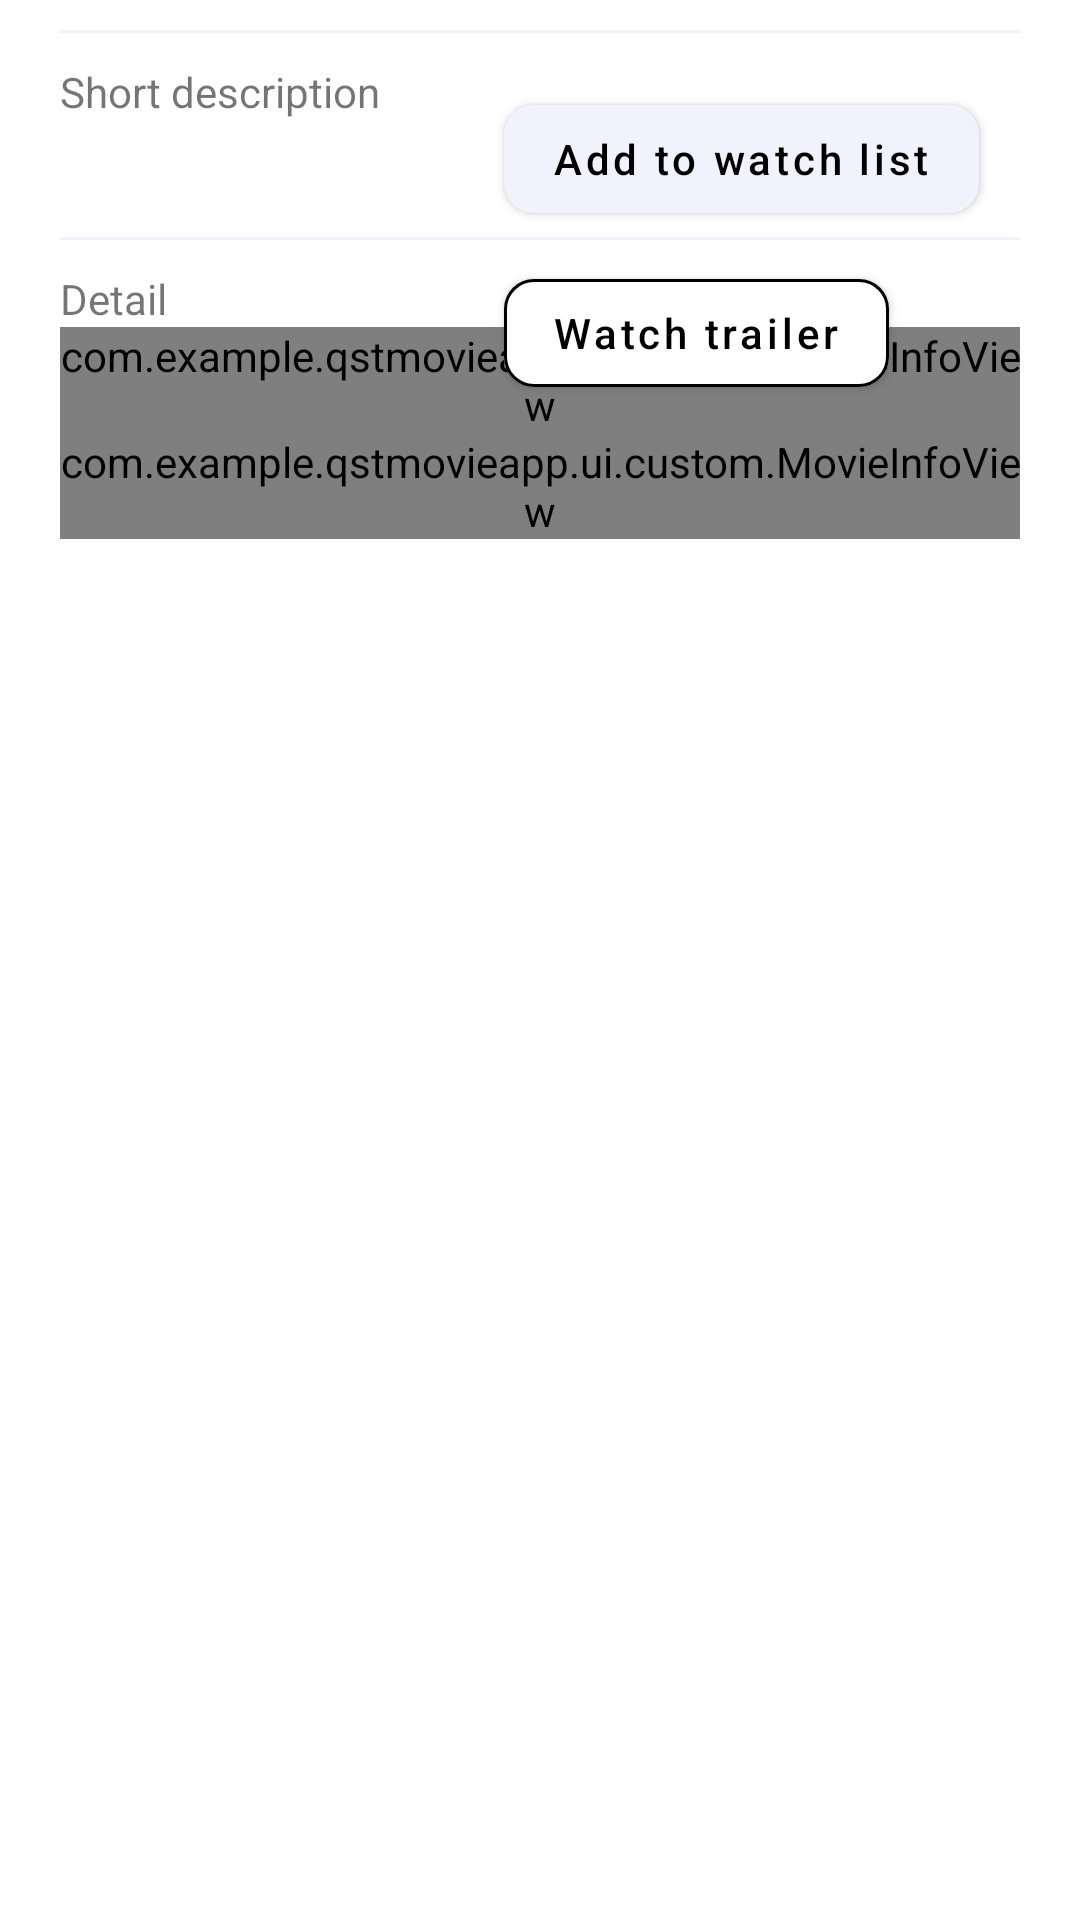

The Android layout XML behind this screen, and the referenced resources:
<!-- AndroidManifest.xml: application theme Theme.QSTMovieApp -->
<!-- res/layout/fragment_movie_detail.xml -->
<?xml version="1.0" encoding="utf-8"?>
<androidx.constraintlayout.widget.ConstraintLayout xmlns:android="http://schemas.android.com/apk/res/android"
    xmlns:app="http://schemas.android.com/apk/res-auto"
    xmlns:tools="http://schemas.android.com/tools"
    android:layout_width="match_parent"
    android:layout_height="match_parent"
    android:paddingHorizontal="20dp">

    <androidx.constraintlayout.widget.Guideline
        android:id="@+id/gl"
        android:layout_width="wrap_content"
        android:layout_height="wrap_content"
        android:orientation="vertical"
        app:layout_constraintGuide_percent="0.4" />

    <com.google.android.material.imageview.ShapeableImageView
        android:id="@+id/img_poster"
        android:layout_width="0dp"
        android:layout_height="wrap_content"
        android:adjustViewBounds="true"
        app:layout_constraintEnd_toEndOf="@id/gl"
        app:layout_constraintStart_toStartOf="parent"
        app:layout_constraintTop_toTopOf="parent"
        app:shapeAppearanceOverlay="@style/RoundedPosterImageView"
        tools:src="@drawable/ic_avenger" />

    <TextView
        android:id="@+id/txt_name"
        android:layout_width="0dp"
        android:layout_height="wrap_content"
        android:layout_marginHorizontal="20dp"
        app:layout_constraintEnd_toStartOf="@id/txt_rating"
        app:layout_constraintStart_toEndOf="@id/gl"
        app:layout_constraintTop_toTopOf="@id/img_poster"
        tools:text="Tenet" />

    <TextView
        android:id="@+id/txt_rating"
        android:layout_width="wrap_content"
        android:layout_height="wrap_content"
        app:layout_constraintEnd_toEndOf="parent"
        app:layout_constraintTop_toTopOf="@id/txt_name"
        tools:text="6.7/10" />

    <com.google.android.material.button.MaterialButton
        android:id="@+id/btn_add"
        android:layout_width="wrap_content"
        android:layout_height="wrap_content"
        android:layout_marginTop="10dp"
        android:drawableLeft="@drawable/ic_add"
        android:text="Add to watch list"
        android:textAllCaps="false"
        android:textColor="@color/black"
        app:backgroundTint="@color/alice_blue"
        app:cornerRadius="10dp"
        app:layout_constraintStart_toStartOf="@id/txt_name"
        app:layout_constraintTop_toBottomOf="@id/txt_name" />

    <com.google.android.material.button.MaterialButton
        android:id="@+id/btn_watch"
        android:layout_width="wrap_content"
        android:layout_height="wrap_content"
        android:layout_marginTop="10dp"
        android:text="Watch trailer"
        android:textAllCaps="false"
        android:textColor="@color/black"
        app:backgroundTint="@color/white"
        app:cornerRadius="10dp"
        app:strokeColor="@color/black"
        app:strokeWidth="1dp"
        app:layout_constraintStart_toStartOf="@id/txt_name"
        app:layout_constraintTop_toBottomOf="@id/btn_add" />

    <View
        android:id="@+id/divider1"
        android:layout_width="match_parent"
        android:layout_height="1dp"
        app:layout_constraintTop_toBottomOf="@id/img_poster"
        android:background="@color/alice_blue"
        android:layout_marginTop="10dp"
        />

    <TextView
        android:id="@+id/txt_description_title"
        android:layout_width="wrap_content"
        android:layout_height="wrap_content"
        android:text="Short description"
        app:layout_constraintStart_toStartOf="parent"
        app:layout_constraintTop_toBottomOf="@id/divider1"
        android:layout_marginTop="10dp"/>

    <TextView
        android:id="@+id/txt_description"
        android:layout_width="0dp"
        android:layout_height="wrap_content"
        app:layout_constraintStart_toStartOf="parent"
        app:layout_constraintTop_toBottomOf="@id/txt_description_title"
        android:layout_marginTop="10dp"
        app:layout_constraintEnd_toEndOf="parent"
        tools:text="This is description"/>

    <View
        android:id="@+id/divider2"
        android:layout_width="match_parent"
        android:layout_height="1dp"
        app:layout_constraintTop_toBottomOf="@id/txt_description"
        android:background="@color/alice_blue"
        android:layout_marginTop="10dp"
        />

    <TextView
        android:id="@+id/txt_detail_title"
        android:layout_width="wrap_content"
        android:layout_height="wrap_content"
        android:text="Detail"
        app:layout_constraintStart_toStartOf="parent"
        app:layout_constraintTop_toBottomOf="@id/divider2"
        android:layout_marginTop="10dp"/>

    <com.example.qstmovieapp.ui.custom.MovieInfoView
        android:id="@+id/miv_genre"
        android:layout_width="match_parent"
        android:layout_height="wrap_content"
        app:layout_constraintStart_toStartOf="parent"
        app:layout_constraintEnd_toEndOf="parent"
        app:mif_label="Genre"
        app:layout_constraintTop_toBottomOf="@id/txt_detail_title"/>

    <com.example.qstmovieapp.ui.custom.MovieInfoView
        android:id="@+id/miv_release_date"
        android:layout_width="match_parent"
        android:layout_height="wrap_content"
        app:layout_constraintStart_toStartOf="parent"
        app:layout_constraintEnd_toEndOf="parent"
        app:mif_label="Release date"
        app:layout_constraintTop_toBottomOf="@id/miv_genre"/>
</androidx.constraintlayout.widget.ConstraintLayout>
<!-- resources referenced by this layout -->
<resources>
  <color name="alice_blue">#f2f2fc</color>
  <color name="black">#FF000000</color>
  <color name="white">#FFFFFFFF</color>
  <!-- drawable ic_avenger: webp bitmap (drawable, 166966 bytes) -->
  <style name="Theme.QSTMovieApp" parent="Theme.MaterialComponents.DayNight.DarkActionBar">
          
          <item name="colorPrimary">@color/purple_500</item>
          <item name="colorPrimaryVariant">@color/purple_700</item>
          <item name="colorOnPrimary">@color/white</item>
          
          <item name="colorSecondary">@color/teal_200</item>
          <item name="colorSecondaryVariant">@color/teal_700</item>
          <item name="colorOnSecondary">@color/black</item>
          
          <item name="android:statusBarColor">?attr/colorPrimaryVariant</item>
          
      </style>
  <color name="purple_500">#FF6200EE</color>
  <color name="purple_700">#FF3700B3</color>
  <color name="teal_200">#FF03DAC5</color>
  <color name="teal_700">#FF018786</color>
</resources>
